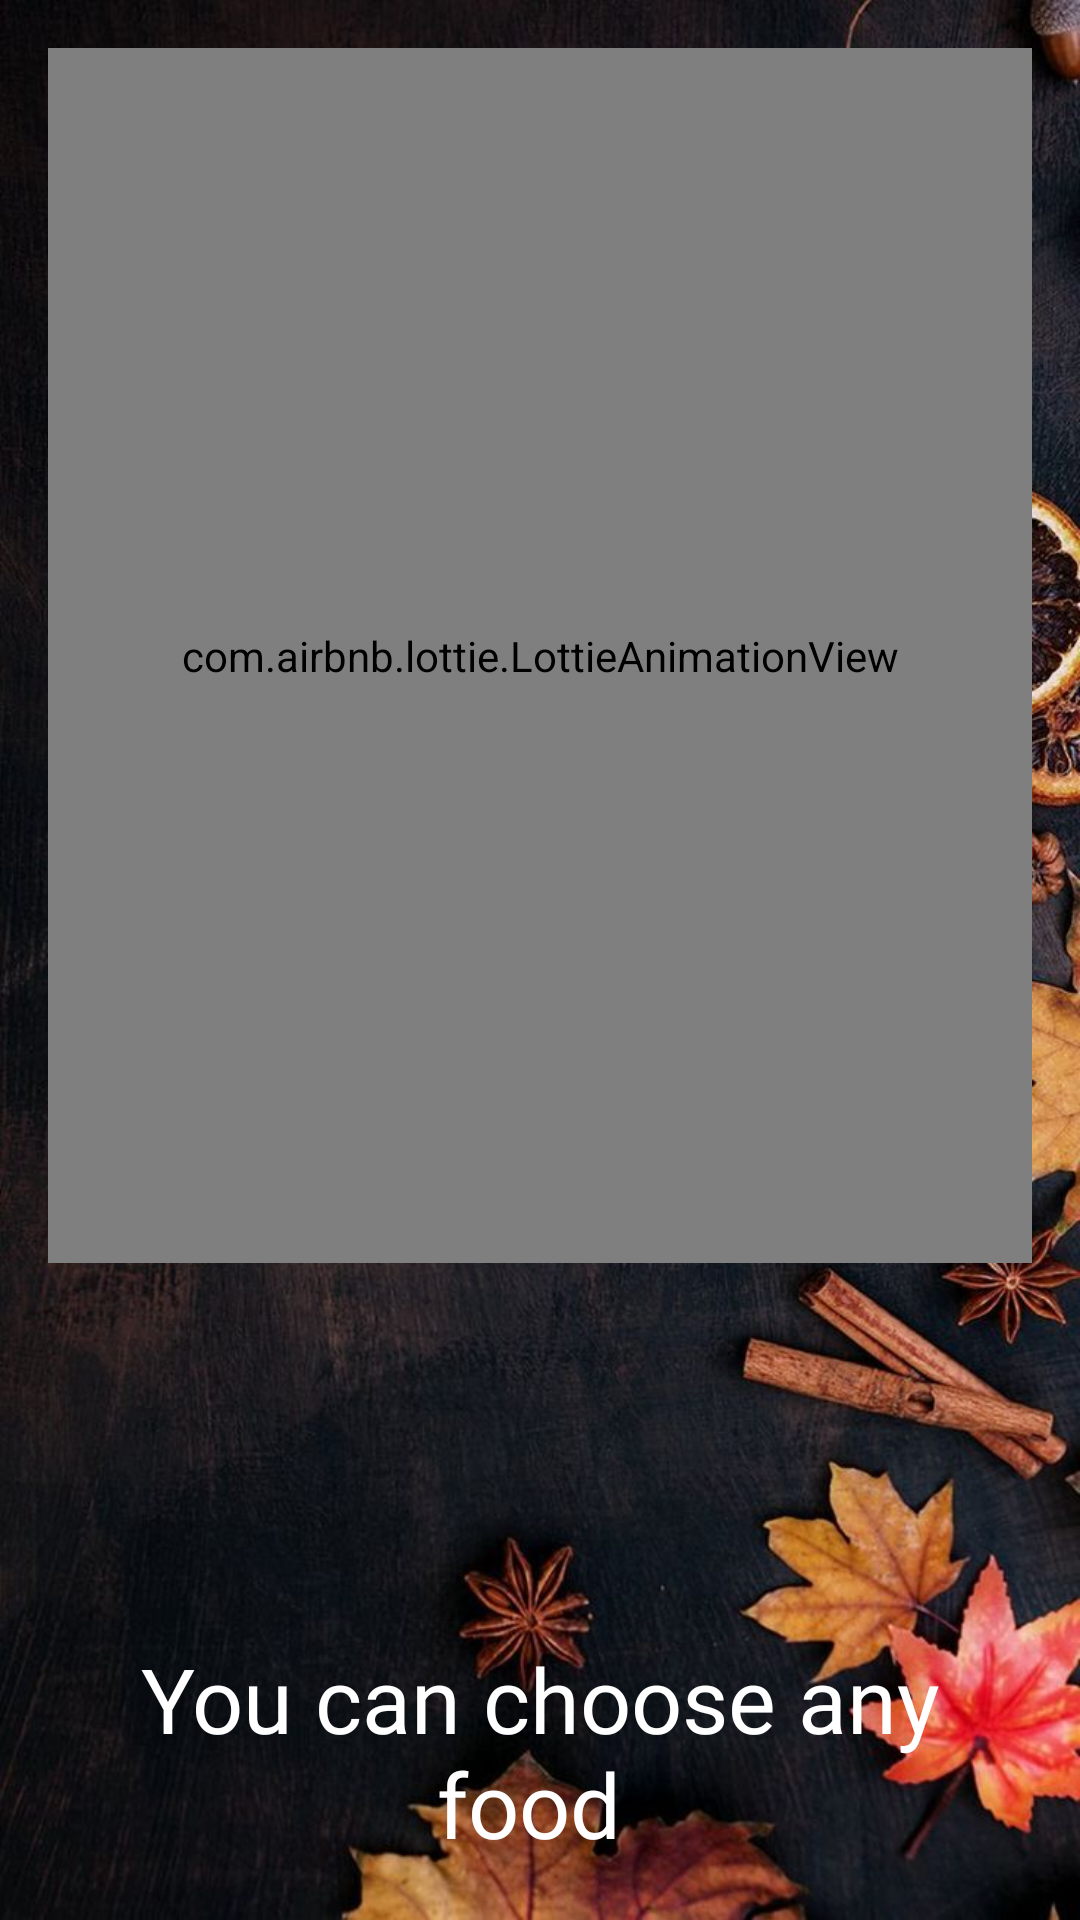

Here is an Android app screen rendered from its layout file. Give the layout XML and the strings, colors and styles it references.
<!-- AndroidManifest.xml: application theme Theme.FoodAppp -->
<!-- res/layout/fragment_s3.xml -->
<?xml version="1.0" encoding="utf-8"?>
<LinearLayout xmlns:android="http://schemas.android.com/apk/res/android"
    xmlns:tools="http://schemas.android.com/tools"
    xmlns:app="http://schemas.android.com/apk/res-auto"
    android:orientation="vertical"
    android:layout_width="match_parent"
    android:layout_height="match_parent"
    android:padding="16dp"
    android:gravity="center_horizontal"
    android:background="@drawable/bg6"
    tools:context=".onboarding.S3Fragment">

    <com.airbnb.lottie.LottieAnimationView
        android:layout_width="match_parent"
        android:layout_height="405dp"
        app:lottie_autoPlay="true"
        app:lottie_loop="true"
        app:lottie_rawRes="@raw/food_choode" />


    <TextView
        android:layout_width="match_parent"
        android:layout_height="162dp"
        android:layout_marginTop="125dp"
        android:fontFamily="@font/doan"
        android:shadowColor="@color/textColor"
        android:text="You can choose any food "
        android:textAlignment="center"
        android:textColor="@color/white"
        android:textSize="30sp" />
</LinearLayout>
<!-- resources referenced by this layout -->
<resources>
  <color name="textColor">#100E3B</color>
  <color name="white">#FFFFFFFF</color>
  <!-- drawable bg6: jpg bitmap (drawable, 145331 bytes) -->
  <style name="Theme.FoodAppp" parent="Theme.MaterialComponents.DayNight.NoActionBar">
          
          <item name="colorPrimary">@color/purple_500</item>
  
          <item name="colorPrimaryVariant">@color/purple_700</item>
          <item name="colorOnPrimary">@color/white</item>
          
          <item name="colorSecondary">@color/teal_200</item>
          <item name="colorSecondaryVariant">@color/teal_700</item>
          <item name="colorOnSecondary">@color/black</item>
          
          <item name="android:statusBarColor" tools:targetApi="l">?attr/colorPrimaryVariant</item>
          
      </style>
  <color name="purple_500">#FF5353</color>
  <color name="purple_700">#FF5353</color>
  <color name="teal_200">#FF03DAC5</color>
  <color name="teal_700">#FF018786</color>
  <color name="black">#FF000000</color>
</resources>
